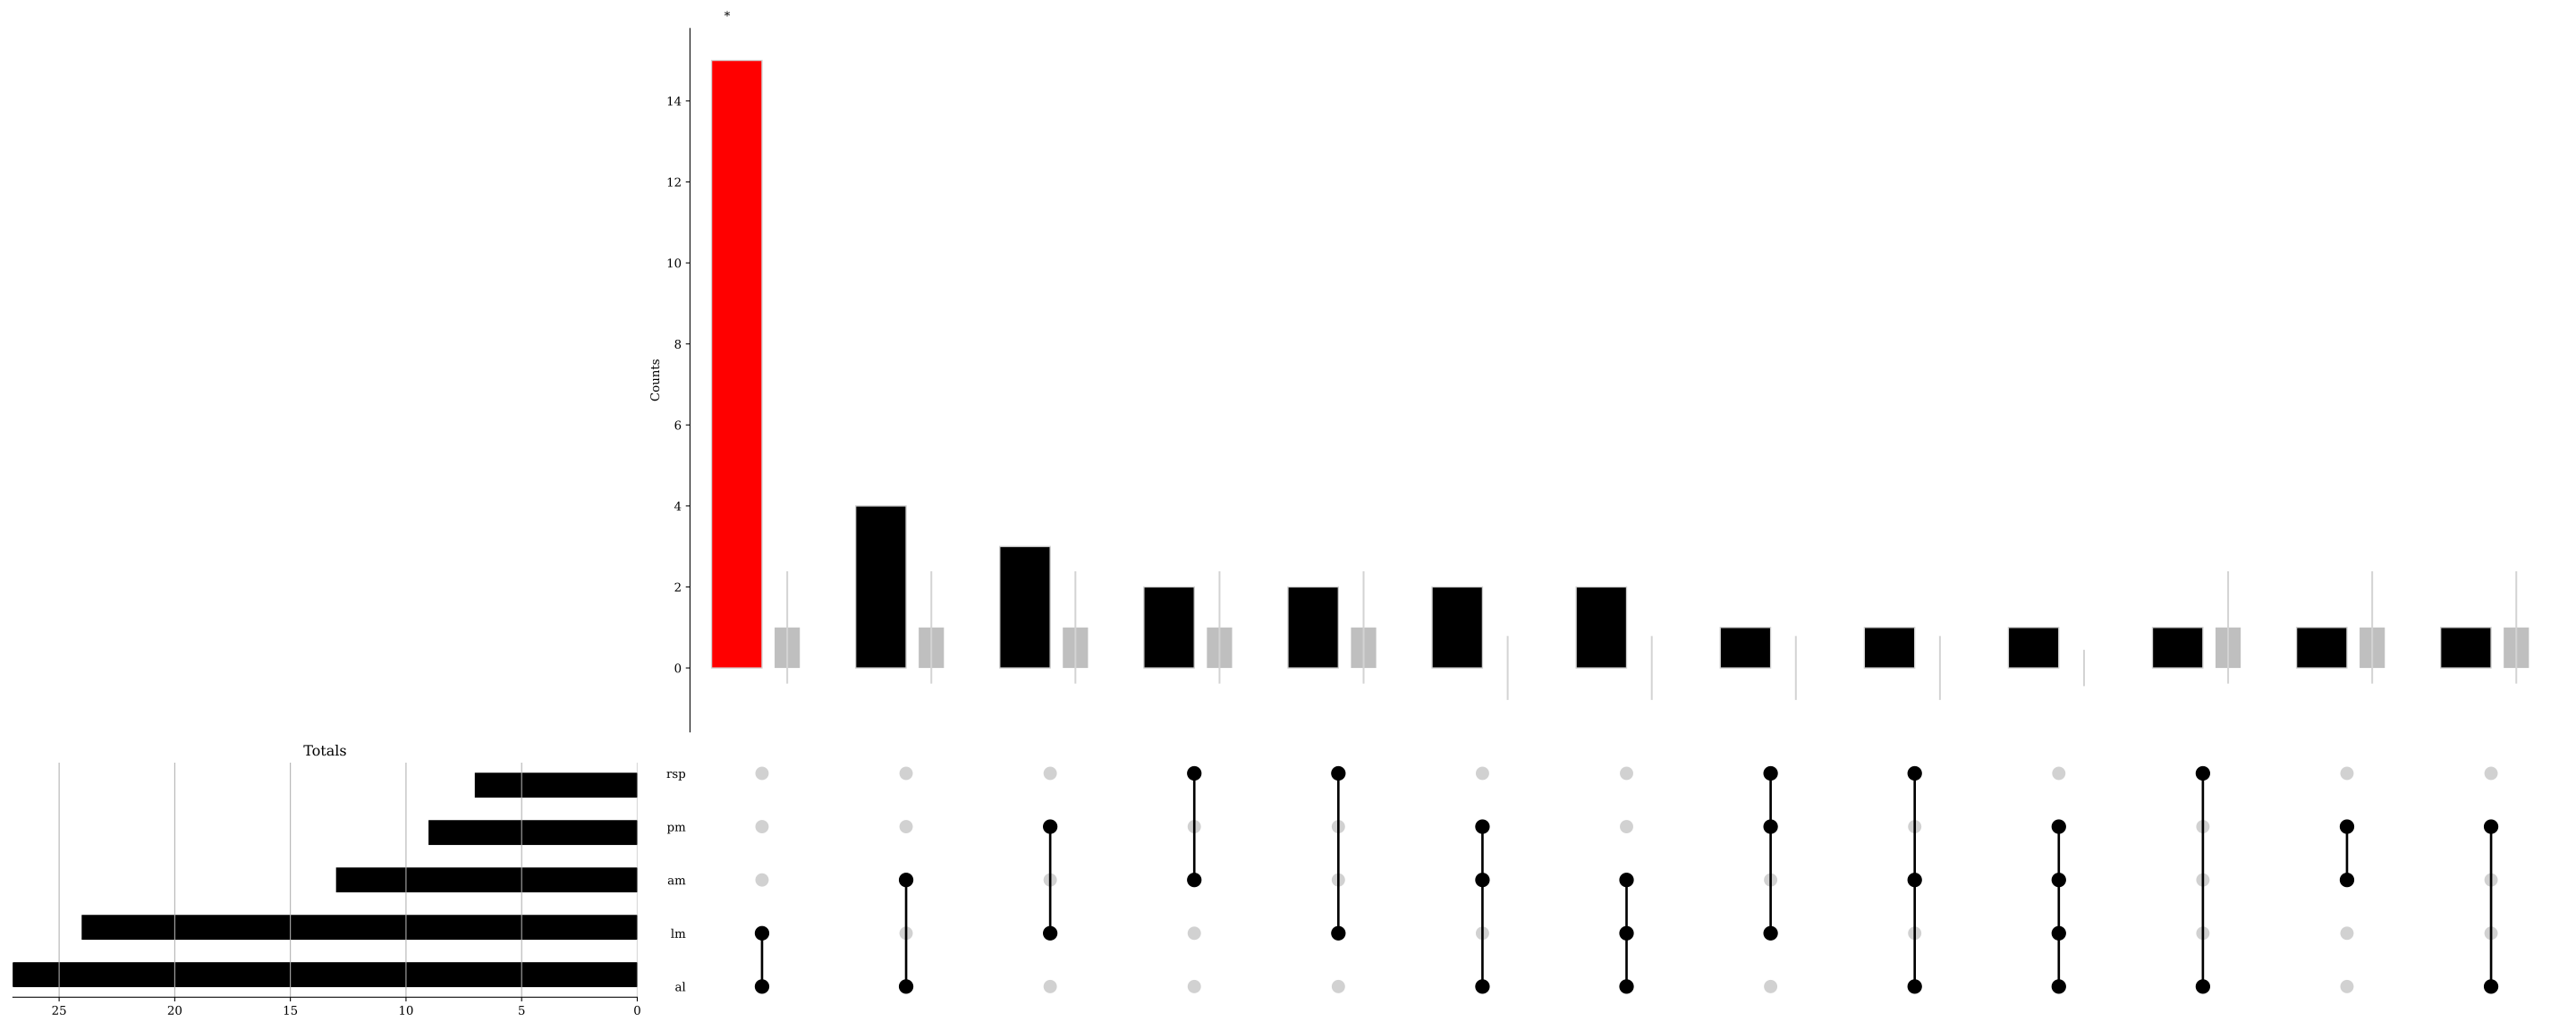

Source data for this figure (header and first rows):
Motifs, Observed, Expected, Expected SD, Effect Size, P-value, Degree, Group
[''], 0.0, 0, 2.409, 0.0, 0.003157, 0, 4
['rsp'], 1.0, 6, 2.409, -1.824, 0.0339, 1, 4
['pm'], 5.0, 6, 2.409, -0.2392, 0.8357, 1, 4
['am'], 12.0, 6, 2.409, 0.8763, 0.02129, 1, 3
['al'], 62.0, 6, 2.409, 3.153, 1e-10, 1, 1
['lm'], 17.0, 6, 2.409, 1.346, 0.0001293, 1, 1
['rsp', 'pm'], 0.0, 1, 1.387, -1.562, 0.2729, 2, 4
['rsp', 'am'], 2.0, 1, 1.387, 0.02313, 0.7228, 2, 3
['rsp', 'al'], 1.0, 1, 1.387, -0.5618, 1.0, 2, 4
['rsp', 'lm'], 2.0, 1, 1.387, 0.02313, 0.7228, 2, 3
['pm', 'am'], 1.0, 1, 1.387, -0.5618, 1.0, 2, 4
['pm', 'al'], 1.0, 1, 1.387, -0.5618, 1.0, 2, 4
['pm', 'lm'], 3.0, 1, 1.387, 0.4382, 0.4502, 2, 3
['am', 'al'], 4.0, 1, 1.387, 0.7601, 0.133, 2, 3
['am', 'lm'], 0.0, 1, 1.387, -1.562, 0.2729, 2, 4
['al', 'lm'], 15.0, 1, 1.387, 2.438, 1.5062691921174849e-09, 2, 1
['rsp', 'pm', 'am'], 0.0, 0, 0.7898, -0.7019, 1.0, 3, 4
['rsp', 'pm', 'al'], 0.0, 0, 0.7898, -0.7019, 1.0, 3, 4
['rsp', 'pm', 'lm'], 1.0, 0, 0.7898, 0.2981, 0.4664, 3, 3
['rsp', 'am', 'al'], 1.0, 0, 0.7898, 0.2981, 0.4664, 3, 3
['rsp', 'am', 'lm'], 0.0, 0, 0.7898, -0.7019, 1.0, 3, 4
['rsp', 'al', 'lm'], 0.0, 0, 0.7898, -0.7019, 1.0, 3, 4
['pm', 'am', 'al'], 2.0, 0, 0.7898, 0.883, 0.1305, 3, 3
['pm', 'am', 'lm'], 0.0, 0, 0.7898, -0.7019, 1.0, 3, 4
['pm', 'al', 'lm'], 0.0, 0, 0.7898, -0.7019, 1.0, 3, 4
['am', 'al', 'lm'], 2.0, 0, 0.7898, 0.883, 0.1305, 3, 3
['rsp', 'pm', 'am', 'al'], 0.0, 0, 0.4482, -0.2644, 1.0, 4, 4
['rsp', 'pm', 'am', 'lm'], 0.0, 0, 0.4482, -0.2644, 1.0, 4, 4
['rsp', 'pm', 'al', 'lm'], 0.0, 0, 0.4482, -0.2644, 1.0, 4, 4
['rsp', 'am', 'al', 'lm'], 0.0, 0, 0.4482, -0.2644, 1.0, 4, 4
['pm', 'am', 'al', 'lm'], 1.0, 0, 0.4482, 0.7356, 0.1824, 4, 3
['rsp', 'pm', 'am', 'al', 'lm'], 0.0, 0, 0.2541, -0.09028, 1.0, 5, 4
